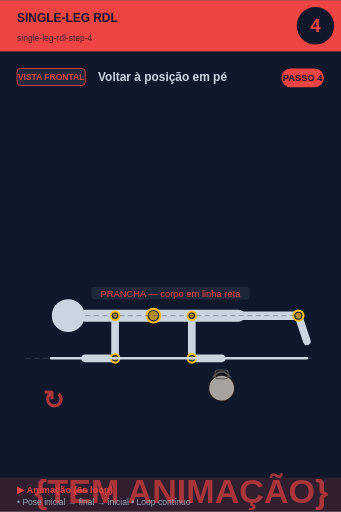
t = 0.00 s
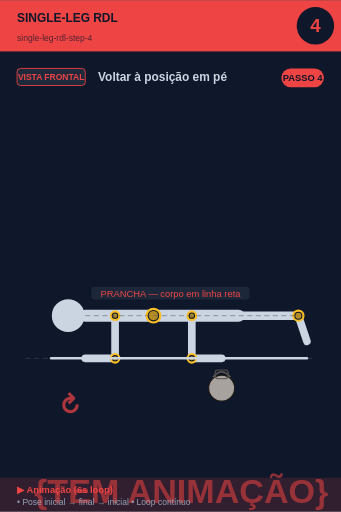
t = 0.75 s
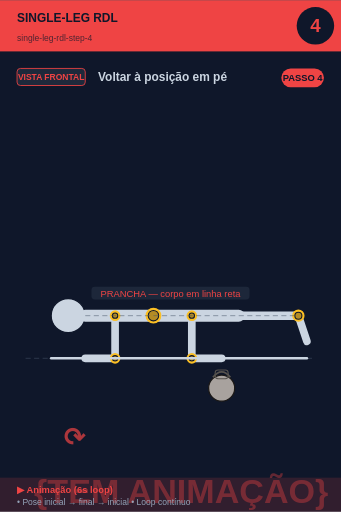
t = 2.25 s
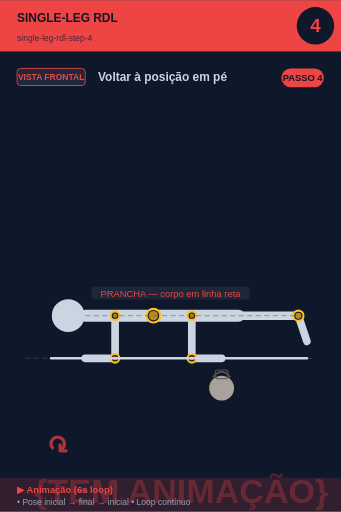
t = 3.00 s
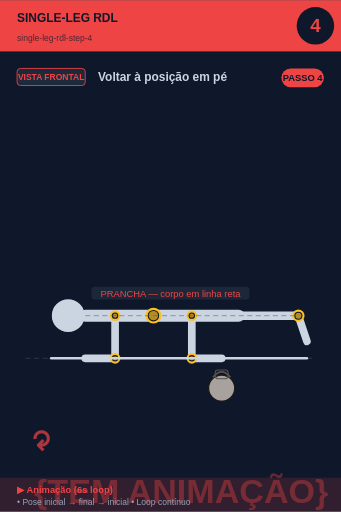
t = 3.75 s
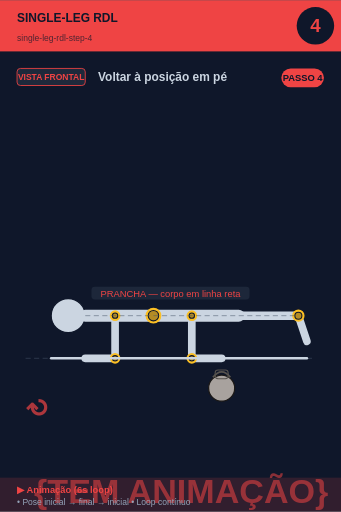
t = 5.25 s

The animated SVG that drew these frames (rendered in a browser with its animation timeline set to each time). Animation: 2 SMIL elements (animate=1,animateTransform=1); one cycle of 6.00 s, repeats indefinitely.

<svg xmlns="http://www.w3.org/2000/svg" viewBox="0 0 400 600" width="400" height="600">
<rect width="400" height="600" fill="#0f172a"/>

<!-- Header -->
<rect x="0" y="0" width="400" height="60" fill="#ef4444"/>
<text x="20" y="25" font-size="14" font-weight="bold" fill="#0f172a" font-family="sans-serif">SINGLE-LEG RDL</text>
<text x="20" y="48" font-size="10" fill="#0f172a" opacity="0.7" font-family="sans-serif">single-leg-rdl-step-4</text>

<!-- Step circle -->
<circle cx="370" cy="30" r="22" fill="#0f172a"/>
<text x="370" y="37" font-size="22" font-weight="bold" fill="#ef4444" text-anchor="middle" font-family="sans-serif">4</text>

<!-- Vista + título -->
<rect x="20" y="80" width="80" height="20" rx="4" fill="#1e293b" stroke="#ef4444" stroke-width="1"/>
<text x="60" y="94" font-size="10" font-weight="bold" fill="#ef4444" text-anchor="middle" font-family="sans-serif">VISTA FRONTAL</text>
<text x="115" y="95" font-size="14" font-weight="bold" fill="#cbd5e1" font-family="sans-serif">Voltar à posição em pé</text>

<!-- Corpo + animação -->
<g transform="translate(0, 50)">
<line x1="30" y1="370" x2="370" y2="370" stroke="#475569" stroke-width="1" stroke-dasharray="6,4" opacity="0.6"/><circle cx="80" cy="320" r="20" fill="#cbd5e1" stroke="#0f172a" stroke-width="1.5"/><line x1="100" y1="320" x2="280" y2="320" stroke="#cbd5e1" stroke-width="14" stroke-linecap="round"/><circle cx="180" cy="320" r="8" fill="#0f172a" stroke="#fbbf24" stroke-width="2.5"/><circle cx="180" cy="320" r="5.5" fill="#fbbf24" opacity="0.7"/><line x1="135" y1="320" x2="135" y2="370" stroke="#cbd5e1" stroke-width="9" stroke-linecap="round"/><circle cx="135" cy="320" r="5" fill="#0f172a" stroke="#fbbf24" stroke-width="2.5"/><circle cx="135" cy="320" r="2.5" fill="#fbbf24" opacity="0.7"/><line x1="135" y1="370" x2="100" y2="370" stroke="#cbd5e1" stroke-width="9" stroke-linecap="round"/><circle cx="135" cy="370" r="5" fill="#0f172a" stroke="#fbbf24" stroke-width="2.5"/><circle cx="135" cy="370" r="2.5" fill="#fbbf24" opacity="0.7"/><line x1="225" y1="320" x2="225" y2="370" stroke="#cbd5e1" stroke-width="9" stroke-linecap="round"/><circle cx="225" cy="320" r="5" fill="#0f172a" stroke="#fbbf24" stroke-width="2.5"/><circle cx="225" cy="320" r="2.5" fill="#fbbf24" opacity="0.7"/><line x1="225" y1="370" x2="260" y2="370" stroke="#cbd5e1" stroke-width="9" stroke-linecap="round"/><circle cx="225" cy="370" r="5" fill="#0f172a" stroke="#fbbf24" stroke-width="2.5"/><circle cx="225" cy="370" r="2.5" fill="#fbbf24" opacity="0.7"/><circle cx="260" cy="405" r="15.299999999999999" fill="#a8a29e" stroke="#1c1917" stroke-width="1.5"/><path d="M 249.8 392.25 Q 260 379.5 270.2 392.25" fill="none" stroke="#57534e" stroke-width="2.125"/><rect x="252.35" y="383.75" width="15.299999999999999" height="10.2" rx="3.4" fill="none" stroke="#57534e" stroke-width="1.275"/><line x1="255" y1="320" x2="350" y2="320" stroke="#cbd5e1" stroke-width="10" stroke-linecap="round"/><line x1="350" y1="320" x2="360" y2="350" stroke="#cbd5e1" stroke-width="9" stroke-linecap="round"/><circle cx="350" cy="320" r="6" fill="#0f172a" stroke="#fbbf24" stroke-width="2.5"/><circle cx="350" cy="320" r="3.5" fill="#fbbf24" opacity="0.7"/><line x1="60" y1="370" x2="360" y2="370" stroke="#cbd5e1" stroke-width="3" stroke-linecap="round"/><line x1="100" y1="320" x2="350" y2="320" stroke="#475569" stroke-width="1" stroke-dasharray="6,4" opacity="0.6"/><rect x="107.27499999999999" y="286" width="185.45000000000002" height="15" rx="4" fill="#1e293b" opacity="0.95"/><text x="200" y="298" font-size="11" fill="#ef4444" text-anchor="middle" font-family="sans-serif" font-weight="500">PRANCHA — corpo em linha reta</text>
<!-- Indicador de movimento animado no canto inferior -->
<g opacity="0.7">
<text x="40" y="540" font-size="40" fill="#ef4444" font-weight="bold" font-family="sans-serif">
{TEM ANIMAÇÃO}
<animate attributeName="opacity" values="0.9;0.4;0.9" dur="6s" repeatCount="indefinite"/>
</text>
</g>
</g>

<!-- Footer -->
<rect x="0" y="560" width="400" height="40" fill="#ef4444" opacity="0.15"/>
<text x="20" y="578" font-size="11" font-weight="bold" fill="#ef4444" font-family="sans-serif">▶ Animação (6s loop)</text>
<text x="20" y="592" font-size="10" fill="#94a3b8" font-family="sans-serif">• Pose inicial → final → inicial • Loop contínuo</text>

<!-- Tag PASSO N -->
<g transform="translate(330, 80)">
<rect x="0" y="0" width="50" height="22" rx="11" fill="#ef4444"/>
<text x="25" y="15" font-size="11" font-weight="bold" fill="#0f172a" text-anchor="middle" font-family="sans-serif">PASSO 4</text>
</g>

<!-- Seta animada (movimento ↕) -->
<g transform="translate(50, 480)">
<text font-size="30" fill="#ef4444" font-weight="bold" font-family="sans-serif" opacity="0.7">↻
<animateTransform attributeName="transform" type="rotate" from="0 15 15" to="360 15 15" dur="6s" repeatCount="indefinite"/>
</text>
</g>
</svg>
